Image classification data set "dataset" (rammohanbethi/Mechanical-Parts-Classification on GitHub). Class labels (3): locating pin, nut, washer.

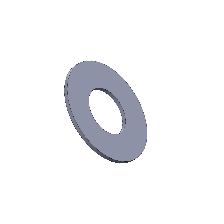
Label: washer

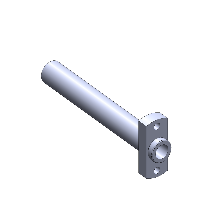
Label: locating pin

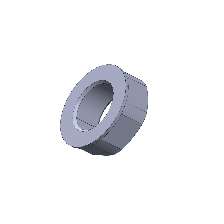
Label: nut

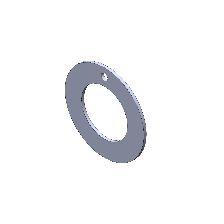
Label: washer

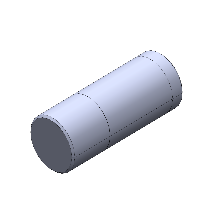
Label: locating pin

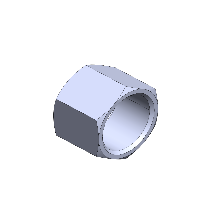
Label: nut
